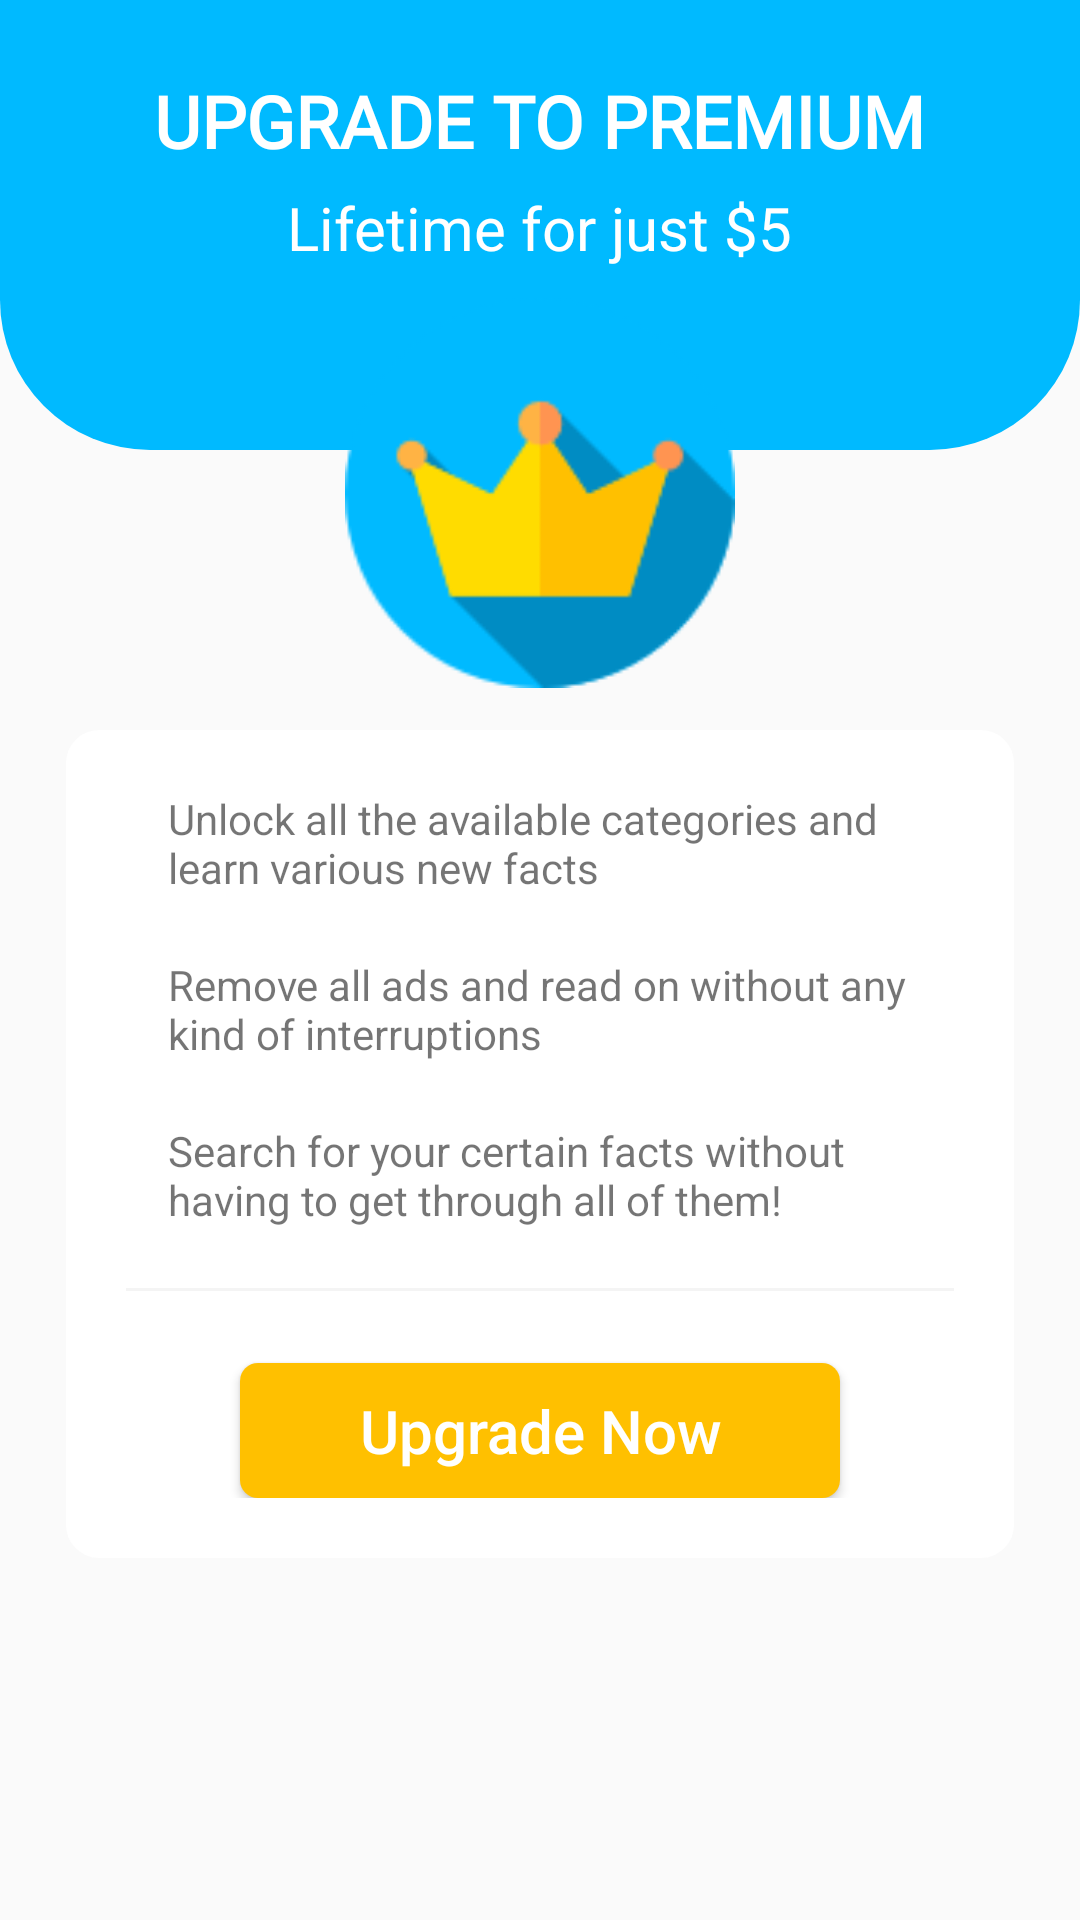

Here is an Android app screen rendered from its layout file. Give the layout XML and the strings, colors and styles it references.
<!-- AndroidManifest.xml: application theme AppTheme -->
<!-- res/layout/activity_premium.xml -->
<?xml version="1.0" encoding="utf-8"?>
<androidx.constraintlayout.widget.ConstraintLayout xmlns:android="http://schemas.android.com/apk/res/android"
    xmlns:app="http://schemas.android.com/apk/res-auto"
    xmlns:tools="http://schemas.android.com/tools"
    android:layout_width="match_parent"
    android:layout_height="match_parent"
    tools:context=".PremiumActivity">

    <View
        android:id="@+id/view"
        android:layout_width="match_parent"
        android:layout_height="150dp"
        android:background="@drawable/bg_blue"
        app:layout_constraintEnd_toEndOf="parent"
        app:layout_constraintStart_toStartOf="parent"
        app:layout_constraintTop_toTopOf="parent" />
    
    <TextView
        android:id="@+id/prem_upgrade"
        android:layout_width="wrap_content"
        android:layout_height="wrap_content"
        android:text="UPGRADE TO PREMIUM"
        android:layout_marginStart="8dp"
        android:layout_marginEnd="8dp"
        android:layout_marginTop="24dp"
        android:textColor="#fff"
        android:textSize="24dp"
        android:textStyle="bold"
        android:fontFamily="@font/sourceserifproregular"
        app:layout_constraintTop_toTopOf="@id/view"
        app:layout_constraintEnd_toEndOf="parent"
        app:layout_constraintStart_toStartOf="parent"
        />

    <TextView
        android:layout_width="wrap_content"
        android:layout_height="wrap_content"
        android:text="Lifetime for just $5"
        android:layout_marginStart="8dp"
        android:layout_marginEnd="8dp"
        android:layout_marginTop="6dp"
        android:textColor="#ffffff"
        android:id="@+id/textView2"
        android:textSize="20dp"
        app:layout_constraintTop_toBottomOf="@id/prem_upgrade"
        app:layout_constraintEnd_toEndOf="parent"
        app:layout_constraintStart_toStartOf="parent"
        />

    <ImageView
        android:layout_marginTop="10dp"
        android:layout_marginStart="8dp"
        android:layout_marginEnd="8dp"
        android:id="@+id/activity_first_menu_crown"
        android:layout_width="130dp"
        android:layout_height="130dp"
        app:layout_constraintEnd_toEndOf="parent"
        app:layout_constraintStart_toStartOf="parent"
        app:layout_constraintTop_toBottomOf="@id/textView2"
        android:src="@drawable/crown" />

    <LinearLayout
        android:padding="20dp"
        android:layout_marginTop="14dp"
        android:layout_marginStart="22dp"
        android:layout_marginEnd="22dp"
        android:background="@drawable/bg_white"
        android:layout_width="match_parent"
        android:layout_height="wrap_content"
        android:orientation="vertical"
        app:layout_constraintEnd_toEndOf="parent"
        app:layout_constraintStart_toStartOf="parent"
        app:layout_constraintTop_toBottomOf="@+id/activity_first_menu_crown">
        <LinearLayout
            android:layout_marginBottom="20dp"
            android:gravity="center"
            android:layout_gravity="center"
            android:layout_width="match_parent"
            android:layout_height="wrap_content"
            android:orientation="horizontal"
            >
            <ImageView
                android:layout_width="wrap_content"
                android:layout_height="wrap_content"
                android:src="@drawable/tick"
                android:layout_marginRight="14dp"/>
            <TextView
                android:layout_width="wrap_content"
                android:layout_height="wrap_content"
                android:text="Unlock all the available categories and learn various new facts"
                android:textSize="14dp"
                />
        </LinearLayout>
        <LinearLayout
            android:layout_marginBottom="20dp"
            android:gravity="center"
            android:layout_gravity="center"
            android:layout_width="match_parent"
            android:layout_height="wrap_content"
            android:orientation="horizontal"
            >
            <ImageView
                android:layout_width="wrap_content"
                android:layout_height="wrap_content"
                android:src="@drawable/tick"
                android:layout_marginRight="14dp"/>
            <TextView
                android:layout_width="wrap_content"
                android:layout_height="wrap_content"
                android:text="Remove all ads and read on without any kind of interruptions"
                android:textSize="14dp"
                />
        </LinearLayout>

        <LinearLayout
            android:layout_marginBottom="20dp"
            android:gravity="center"
            android:layout_gravity="center"
            android:layout_width="match_parent"
            android:layout_height="wrap_content"
            android:orientation="horizontal"
            >
            <ImageView
                android:layout_width="wrap_content"
                android:layout_height="wrap_content"
                android:src="@drawable/tick"
                android:layout_marginRight="14dp"/>
            <TextView
                android:layout_width="wrap_content"
                android:layout_height="wrap_content"
                android:text="Search for your certain facts without having to get through all of them!"
                android:textSize="14dp"
                />
        </LinearLayout>
        <View
            android:background="#f4f4f4"
            android:id="@+id/vip_inside_button"
            android:layout_width="match_parent"
            android:layout_height="1dp"
            android:layout_marginBottom="24dp"/>
        <Button
            android:id="@+id/upgrade_button"
            android:layout_gravity="center_horizontal"
            android:textSize="20sp"
            android:textAllCaps="false"
            android:background="@drawable/sub_bg"
            android:textColor="#ffffff"
            android:layout_width="200dp"
            android:layout_height="45dp"
            android:text="Upgrade Now"
            />
    </LinearLayout>




</androidx.constraintlayout.widget.ConstraintLayout>
<!-- resources referenced by this layout -->
<resources>
  <!-- drawable bg_blue (drawable) -->
  <?xml version="1.0" encoding="utf-8"?>
  <shape xmlns:android="http://schemas.android.com/apk/res/android">
  
      <solid
              android:color="#00BAFF"
              />
      <corners
          android:bottomRightRadius="50dp"
          android:bottomLeftRadius="50dp"
          />
  </shape>
  <!-- drawable bg_white (drawable) -->
  <?xml version="1.0" encoding="utf-8"?>
  <shape xmlns:android="http://schemas.android.com/apk/res/android">
  
      <solid
          android:color="#ffffff"
          />
      <corners
          android:radius="11dp"
          />
  </shape>
  <!-- drawable crown: png bitmap (drawable, 4724 bytes) -->
  <!-- drawable sub_bg (drawable) -->
  <?xml version="1.0" encoding="utf-8"?>
  <shape xmlns:android="http://schemas.android.com/apk/res/android">
      <solid
          android:color="#FFC000"/>
      <corners
          android:radius="6dp"
          />
  </shape>
  <style name="AppTheme" parent="Theme.AppCompat.Light.NoActionBar">
          
          <item name="android:windowDisablePreview">true</item>
          <item name="colorPrimary">@color/colorPrimary</item>
          <item name="colorPrimaryDark">@color/colorPrimaryDark</item>
          <item name="colorAccent">@color/colorAccent</item>
      </style>
  <color name="colorPrimary">#008577</color>
  <color name="colorPrimaryDark">#00574B</color>
  <color name="colorAccent">#D81B60</color>
</resources>
